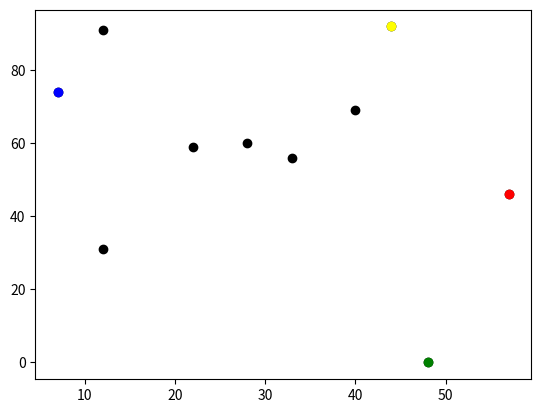

Write the Python code that produced this figure.
# -*- coding: utf-8 -*-
"""
Created on Thu Mar 16 21:03:23 2023

@author: xiaoyu
"""

import random
import matplotlib.pyplot as plt
import operator

# Set the pseudo-random seed for reproducibility
random.seed(0)

# A variable to store the number of agents
n_agents = 10

# Create a list to store agents and initialise agents
agents = []
for i in range(n_agents):
    agents.append([random.randint(0, 99), random.randint(0, 99)])
print(agents)

# Move agents
for i in range(n_agents):
    # Change agents[i] coordinate randomly
    # Change x-coordinate
    rn = random.randint(0, 99)
    if rn < 0.5:
        agents[i][0] = agents[i][0] + 5
    else:
        agents[i][0] = agents[i][0] - 5
    # Change y-coordinate
    rn = random.randint(0, 99)
    if rn > 0.5:
        agents[i][1] = agents[i][1] - 5
    else:
        agents[i][1] = agents[i][1] + 5
print(agents)

# Calculate the Euclidean distance between (x0, y0) and (x1, y1)
# Set x0 and y0 to equal 0, x1 to equal 3, and y1 to equal 4
x0 = 0
y0 = 0
x1 = 3
y1 = 4
# Calculate the difference in the x coordinates
a = x1 - x0
# Claculate the difference in the y coordinates
b = y1 - y0
# Square the differences and add the squares
c = a*a + b*b
# Calculate the square root
distance = c ** 0.5
print("distance", distance)

# Plot the agents
for i in range(n_agents):
    plt.scatter(agents[i][0], agents[i][1], color='black')
# Plot largest x red
lx = max(agents, key=operator.itemgetter(0))
plt.scatter(lx[0], lx[1], color='red')
# Plot smallest x blue
sx = min(agents, key=operator.itemgetter(0))
plt.scatter(sx[0], sx[1], color='blue')
# Plot largest y yellow
ly = max(agents, key=operator.itemgetter(1))
plt.scatter(ly[0], ly[1], color='yellow')
# Plot smallest y green
sy = min(agents, key=operator.itemgetter(1))
plt.scatter(sy[0], sy[1], color='green')
plt.show()